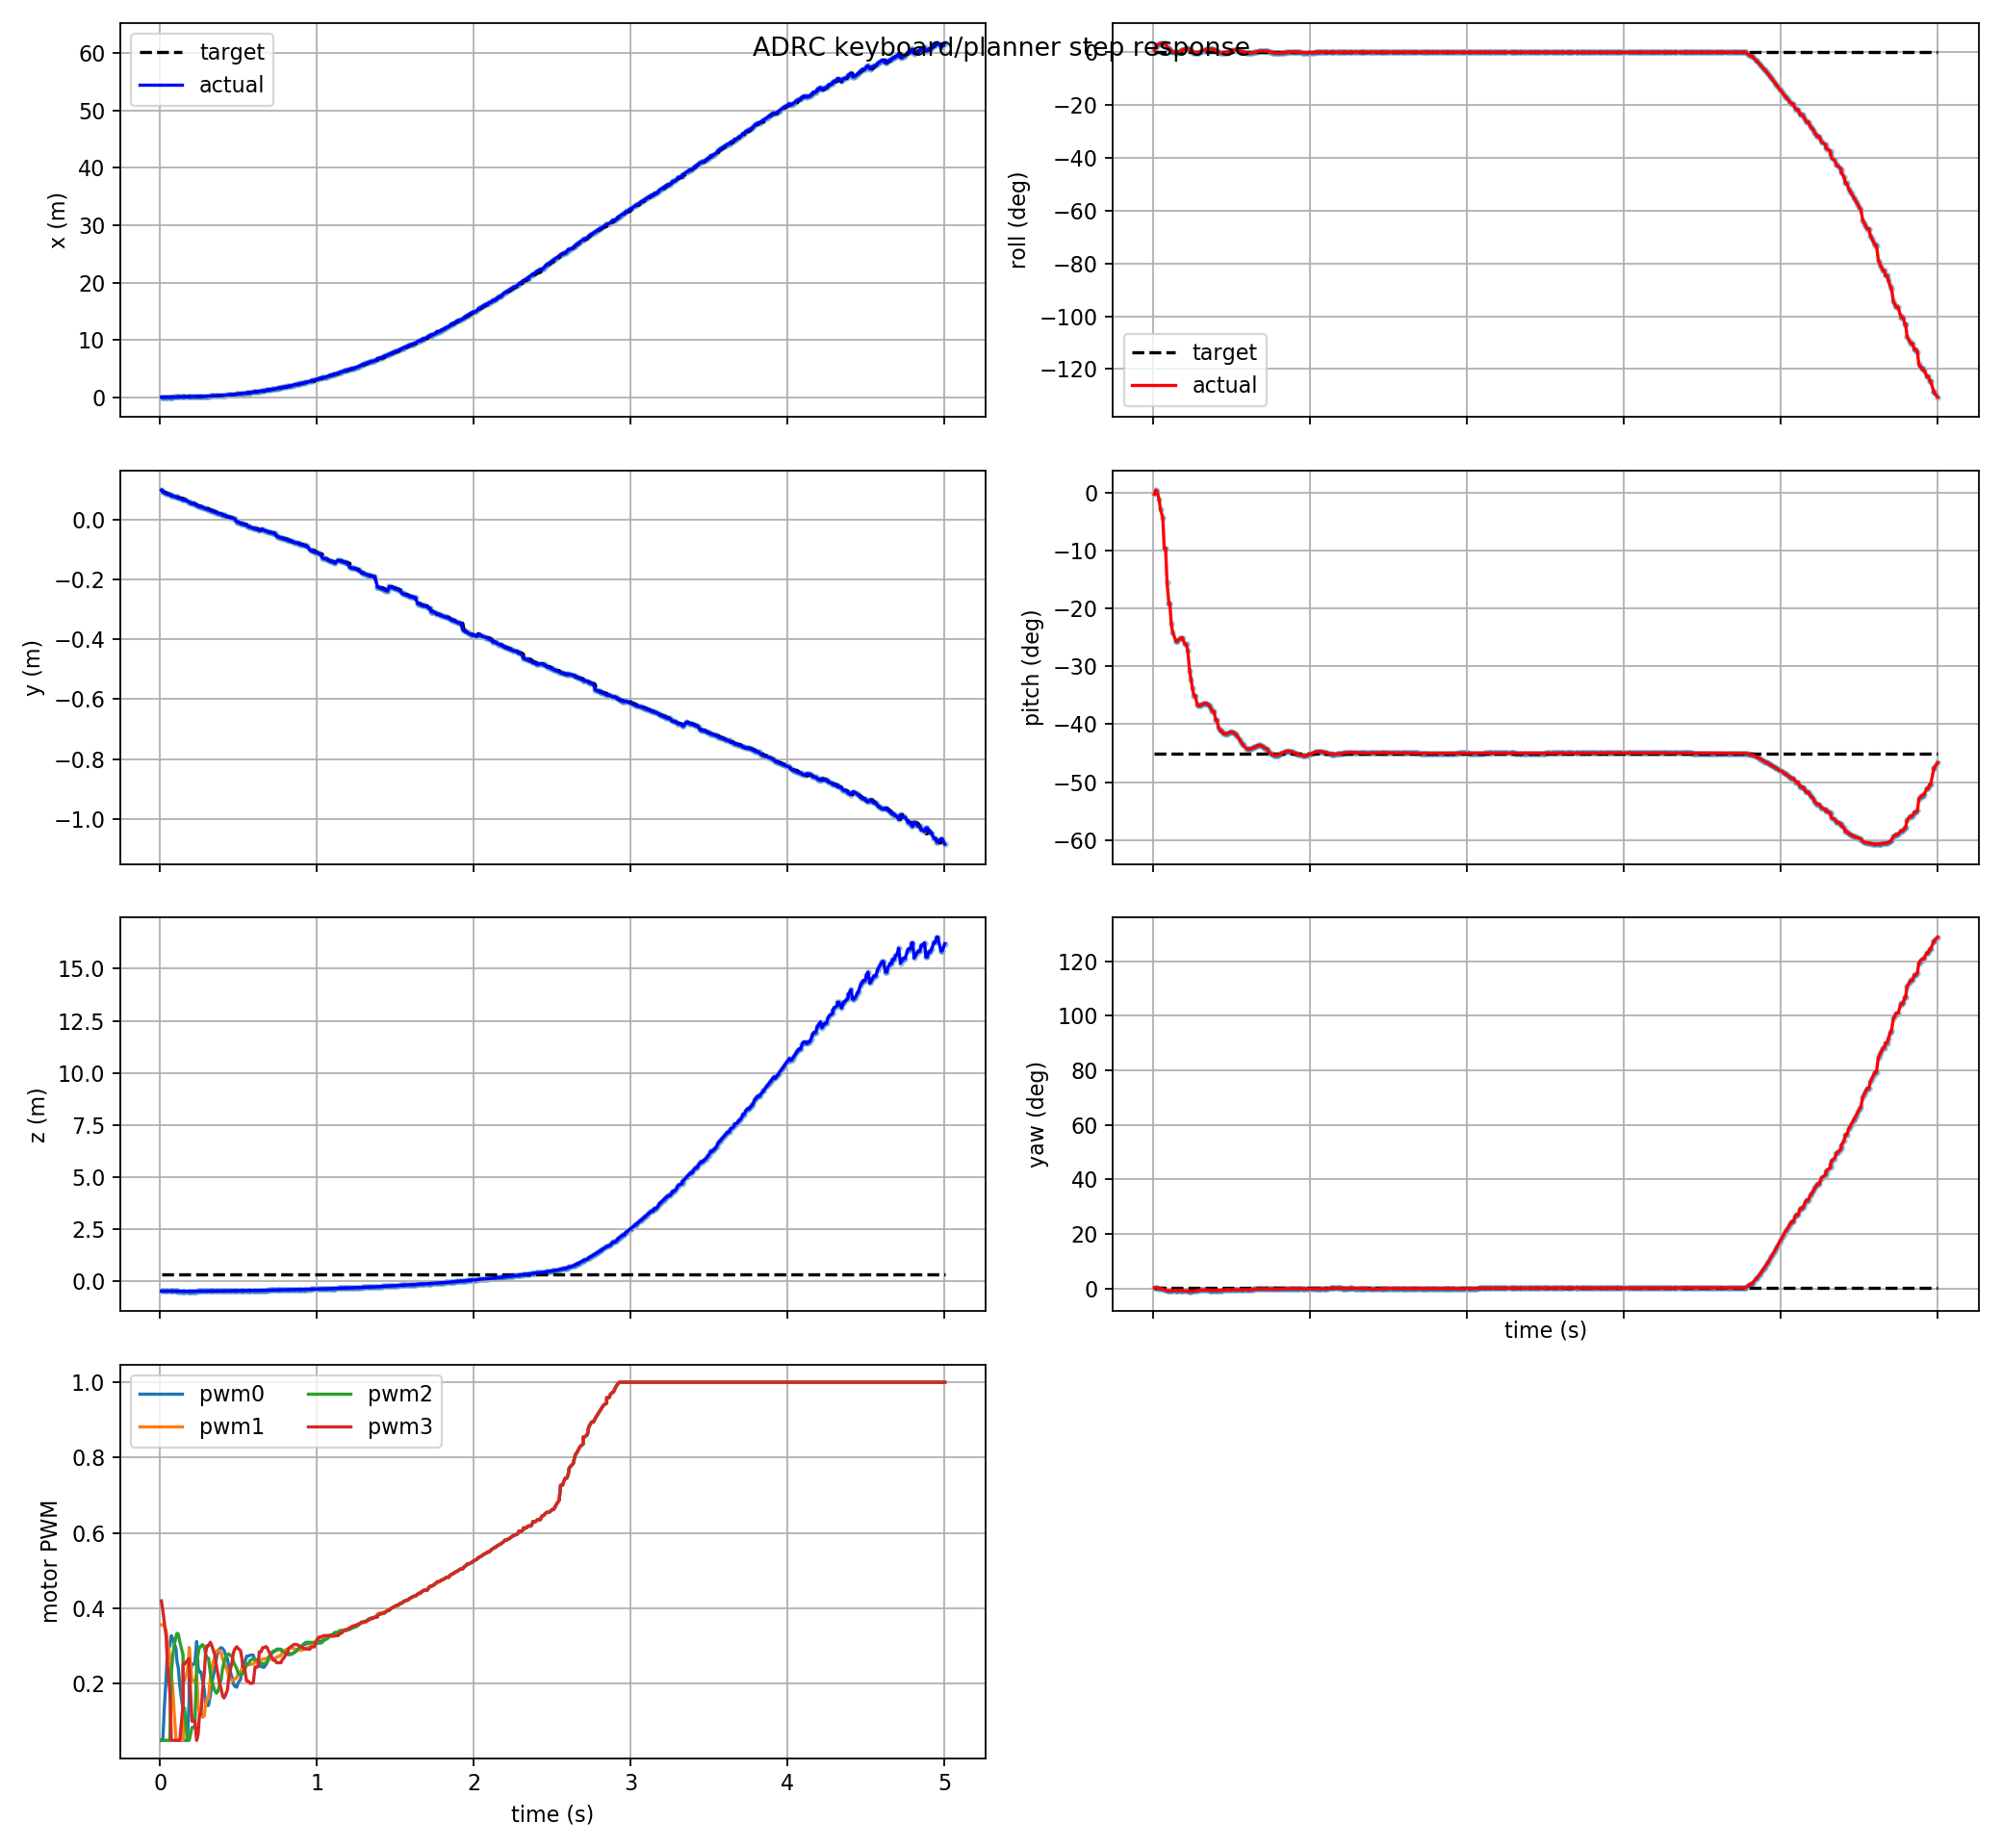

The data file committed next to this chart (first rows):
t, actual_x, actual_y, actual_z, target_x, target_y, target_z, actual_roll, actual_pitch, actual_yaw, target_roll, target_pitch, target_yaw, pwm0, pwm1, pwm2, pwm3, target_frame, target_child
0.009, 0.02372, 0.09801, -0.4824, 0.02372, 0.09801, 0.3175, 0.01416, -0.004744, 0.003617, 0.0, -0.7854, 0.003077, 0.05, 0.3564, 0.05, 0.4201, keyboard_target, attitude_mode
0.018, 0.02768, 0.09126, -0.4824, 0.02585, 0.09352, 0.3175, 0.03778, 0.007551, 0.004114, 0.0, -0.7854, 0.003077, 0.05, 0.3562, 0.05, 0.3951, keyboard_target, attitude_mode
0.027, 0.02951, 0.08902, -0.4822, 0.02768, 0.09126, 0.3175, 0.04695, 0.002513, 0.003154, 0.0, -0.7854, 0.003077, 0.1324, 0.354, 0.05, 0.3656, keyboard_target, attitude_mode
0.039, 0.03195, 0.08612, -0.4823, 0.02951, 0.08902, 0.3175, 0.0562, -0.02056, 0.0008775, 0.0, -0.7854, 0.003077, 0.2169, 0.3417, 0.05, 0.3258, keyboard_target, attitude_mode
0.048, 0.0338, 0.084, -0.4825, 0.03195, 0.08612, 0.3175, 0.06094, -0.05053, -0.00167, 0.0, -0.7854, 0.003077, 0.2883, 0.3083, 0.05, 0.2498, keyboard_target, attitude_mode
0.063, 0.03505, 0.08262, -0.4828, 0.0338, 0.084, 0.3175, 0.06267, -0.07579, -0.003689, 0.0, -0.7854, 0.003077, 0.3008, 0.2732, 0.05, 0.1783, keyboard_target, attitude_mode
0.072, 0.03903, 0.07865, -0.484, 0.03699, 0.08061, 0.3175, 0.05765, -0.1685, -0.01006, 0.0, -0.7854, 0.003077, 0.3276, 0.2274, 0.2295, 0.05, keyboard_target, attitude_mode
0.081, 0.03903, 0.07865, -0.484, 0.03903, 0.07865, 0.3175, 0.05765, -0.1685, -0.01006, 0.0, -0.7854, 0.003077, 0.3201, 0.1908, 0.2707, 0.05, keyboard_target, attitude_mode
0.09, 0.04121, 0.07676, -0.4849, 0.04121, 0.07676, 0.3175, 0.03762, -0.2716, -0.0145, 0.0, -0.7854, 0.003077, 0.309, 0.1262, 0.3031, 0.05, keyboard_target, attitude_mode
0.102, 0.04726, 0.07468, -0.4866, 0.04357, 0.0749, 0.3175, 0.02335, -0.3345, -0.01513, 0.0, -0.7854, 0.003077, 0.2927, 0.05, 0.3244, 0.05, keyboard_target, attitude_mode
0.108, 0.04726, 0.07468, -0.4866, 0.04726, 0.07468, 0.3175, 0.02335, -0.3345, -0.01513, 0.0, -0.7854, 0.003077, 0.2598, 0.05, 0.3338, 0.05, keyboard_target, attitude_mode
0.117, 0.05234, 0.07172, -0.4885, 0.04919, 0.07349, 0.3175, 0.009734, -0.3959, -0.01469, 0.0, -0.7854, 0.003077, 0.2419, 0.05, 0.3319, 0.05, keyboard_target, attitude_mode
0.126, 0.0558, 0.06995, -0.4895, 0.05234, 0.07172, 0.3175, 0.003645, -0.4213, -0.01403, 0.0, -0.7854, 0.003077, 0.1962, 0.05, 0.3118, 0.05, keyboard_target, attitude_mode
0.147, 0.06504, 0.06583, -0.4916, 0.0558, 0.06995, 0.3175, -0.001709, -0.4476, -0.01263, 0.0, -0.7854, 0.003077, 0.1282, 0.05, 0.2761, 0.1452, keyboard_target, attitude_mode
0.147, 0.06504, 0.06583, -0.4916, 0.06504, 0.06583, 0.3175, -0.001709, -0.4476, -0.01263, 0.0, -0.7854, 0.003077, 0.05, 0.2077, 0.1358, 0.2521, keyboard_target, attitude_mode
0.156, 0.06504, 0.06583, -0.4916, 0.06504, 0.06583, 0.3175, -3.6644198026535038e-06, -0.4481, -0.01237, 0.0, -0.7854, 0.003077, 0.05, 0.2077, 0.1358, 0.2521, keyboard_target, attitude_mode
0.174, 0.07928, 0.0605, -0.4929, 0.0695, 0.06406, 0.3175, 0.008294, -0.4391, -0.01273, 0.0, -0.7854, 0.003077, 0.05, 0.2323, 0.05, 0.262, keyboard_target, attitude_mode
0.186, 0.08645, 0.05813, -0.493, 0.07928, 0.0605, 0.3175, 0.01578, -0.4378, -0.01346, 0.0, -0.7854, 0.003077, 0.1562, 0.2882, 0.05, 0.2671, keyboard_target, attitude_mode
0.186, 0.08645, 0.05813, -0.493, 0.08645, 0.05813, 0.3175, 0.01578, -0.4378, -0.01346, 0.0, -0.7854, 0.003077, 0.2144, 0.2963, 0.05, 0.2473, keyboard_target, attitude_mode
0.204, 0.09412, 0.05256, -0.4887, 0.09412, 0.05256, 0.3175, 0.02508, -0.4572, -0.0159, 0.0, -0.7854, 0.003077, 0.2524, 0.2077, 0.08444, 0.1007, keyboard_target, attitude_mode
0.213, 0.09412, 0.05256, -0.4887, 0.09412, 0.05256, 0.3175, 0.02508, -0.4572, -0.0159, 0.0, -0.7854, 0.003077, 0.2524, 0.2077, 0.08444, 0.1007, keyboard_target, attitude_mode
0.222, 0.1005, 0.05081, -0.4885, 0.09412, 0.05256, 0.3175, 0.02662, -0.4765, -0.01688, 0.0, -0.7854, 0.003077, 0.2524, 0.2077, 0.08444, 0.1007, keyboard_target, attitude_mode
0.234, 0.117, 0.04678, -0.4876, 0.1073, 0.04907, 0.3175, 0.01937, -0.5371, -0.01835, 0.0, -0.7854, 0.003077, 0.3123, 0.2231, 0.2582, 0.05, keyboard_target, attitude_mode
0.243, 0.1246, 0.04508, -0.487, 0.1246, 0.04508, 0.3175, 0.0125, -0.5646, -0.01818, 0.0, -0.7854, 0.003077, 0.2431, 0.1385, 0.2799, 0.06657, keyboard_target, attitude_mode
0.252, 0.1327, 0.04338, -0.4863, 0.1327, 0.04338, 0.3175, 0.004911, -0.5904, -0.01741, 0.0, -0.7854, 0.003077, 0.231, 0.1208, 0.2982, 0.1189, keyboard_target, attitude_mode
0.261, 0.1413, 0.04167, -0.4855, 0.1327, 0.04338, 0.3175, -0.0008601, -0.6118, -0.01612, 0.0, -0.7854, 0.003077, 0.231, 0.1208, 0.2982, 0.1189, keyboard_target, attitude_mode
0.27, 0.1413, 0.04167, -0.4855, 0.1413, 0.04167, 0.3175, -0.0008601, -0.6118, -0.01612, 0.0, -0.7854, 0.003077, 0.2106, 0.1111, 0.3043, 0.1746, keyboard_target, attitude_mode
0.282, 0.1632, 0.03765, -0.4834, 0.1503, 0.03995, 0.3175, -0.002892, -0.6394, -0.01221, 0.0, -0.7854, 0.003077, 0.1845, 0.1149, 0.299, 0.2269, keyboard_target, attitude_mode
0.291, 0.1735, 0.03592, -0.4824, 0.1632, 0.03765, 0.3175, -0.0003589, -0.6426, -0.01066, 0.0, -0.7854, 0.003077, 0.1472, 0.1459, 0.2785, 0.2824, keyboard_target, attitude_mode
0.3, 0.1895, 0.034, -0.4849, 0.1735, 0.03592, 0.3175, 0.003188, -0.6421, -0.01057, 0.0, -0.7854, 0.003077, 0.1428, 0.161, 0.2682, 0.3012, keyboard_target, attitude_mode
0.309, 0.2009, 0.03225, -0.4837, 0.1735, 0.03592, 0.3175, 0.007105, -0.6397, -0.009649, 0.0, -0.7854, 0.003077, 0.1428, 0.161, 0.2682, 0.3012, keyboard_target, attitude_mode
0.321, 0.2169, 0.02992, -0.4821, 0.2009, 0.03225, 0.3175, 0.01237, -0.6367, -0.009056, 0.0, -0.7854, 0.003077, 0.1696, 0.2145, 0.229, 0.3103, keyboard_target, attitude_mode
0.33, 0.2296, 0.02818, -0.4809, 0.2169, 0.02992, 0.3175, 0.01618, -0.6353, -0.009115, 0.0, -0.7854, 0.003077, 0.1992, 0.241, 0.2095, 0.301, keyboard_target, attitude_mode
0.339, 0.2429, 0.02645, -0.4796, 0.2296, 0.02818, 0.3175, 0.01967, -0.6352, -0.009567, 0.0, -0.7854, 0.003077, 0.2209, 0.2586, 0.1949, 0.2901, keyboard_target, attitude_mode
0.351, 0.2615, 0.02415, -0.478, 0.2429, 0.02645, 0.3175, 0.02306, -0.6382, -0.01064, 0.0, -0.7854, 0.003077, 0.2427, 0.274, 0.1805, 0.2751, keyboard_target, attitude_mode
0.36, 0.2762, 0.02245, -0.4769, 0.2615, 0.02415, 0.3175, 0.0242, -0.6431, -0.01167, 0.0, -0.7854, 0.003077, 0.2696, 0.2862, 0.1751, 0.2466, keyboard_target, attitude_mode
0.369, 0.2916, 0.02077, -0.4758, 0.2762, 0.02245, 0.3175, 0.02389, -0.6504, -0.01274, 0.0, -0.7854, 0.003077, 0.2839, 0.2897, 0.18, 0.2247, keyboard_target, attitude_mode
0.378, 0.3076, 0.0191, -0.4747, 0.2916, 0.02077, 0.3175, 0.02201, -0.6594, -0.0137, 0.0, -0.7854, 0.003077, 0.2924, 0.2875, 0.1941, 0.2044, keyboard_target, attitude_mode
0.39, 0.3076, 0.0191, -0.4747, 0.3076, 0.0191, 0.3175, 0.02201, -0.6594, -0.0137, 0.0, -0.7854, 0.003077, 0.2961, 0.2816, 0.2126, 0.1859, keyboard_target, attitude_mode
0.399, 0.3483, 0.01397, -0.4724, 0.3307, 0.01558, 0.3175, 0.01244, -0.6852, -0.01283, 0.0, -0.7854, 0.003077, 0.2936, 0.2668, 0.2419, 0.1681, keyboard_target, attitude_mode
0.408, 0.3483, 0.01397, -0.4724, 0.3483, 0.01397, 0.3175, 0.01244, -0.6852, -0.01283, 0.0, -0.7854, 0.003077, 0.2887, 0.2568, 0.2573, 0.1623, keyboard_target, attitude_mode
0.417, 0.3665, 0.01237, -0.4716, 0.3665, 0.01237, 0.3175, 0.002328, -0.7071, -0.01255, 0.0, -0.7854, 0.003077, 0.2784, 0.2463, 0.269, 0.1694, keyboard_target, attitude_mode
0.429, 0.4116, 0.008639, -0.4696, 0.4116, 0.008639, 0.3175, -0.002365, -0.718, -0.01167, 0.0, -0.7854, 0.003077, 0.2672, 0.2351, 0.2768, 0.1828, keyboard_target, attitude_mode
0.438, 0.4116, 0.008639, -0.4696, 0.4116, 0.008639, 0.3175, -0.002365, -0.718, -0.01167, 0.0, -0.7854, 0.003077, 0.2472, 0.2216, 0.2791, 0.2134, keyboard_target, attitude_mode
0.447, 0.4533, 0.005416, -0.468, 0.4321, 0.007033, 0.3175, -0.004211, -0.7266, -0.009703, 0.0, -0.7854, 0.003077, 0.233, 0.2145, 0.2768, 0.2347, keyboard_target, attitude_mode
0.459, 0.4533, 0.005416, -0.468, 0.4533, 0.005416, 0.3175, -0.004211, -0.7266, -0.009703, 0.0, -0.7854, 0.003077, 0.2179, 0.2097, 0.2712, 0.2566, keyboard_target, attitude_mode
0.468, 0.4826, 0.003245, -0.4669, 0.4826, 0.003245, 0.3175, -0.002089, -0.7276, -0.008211, 0.0, -0.7854, 0.003077, 0.1995, 0.2087, 0.259, 0.2823, keyboard_target, attitude_mode
0.477, 0.5054, 0.001606, -0.466, 0.5054, 0.001606, 0.3175, 0.003887, -0.7249, -0.006226, 0.0, -0.7854, 0.003077, 0.1933, 0.2117, 0.2502, 0.2921, keyboard_target, attitude_mode
0.489, 0.5574, -0.008167, -0.4657, 0.5289, -3.611633736687217e-05, 0.3175, 0.008552, -0.7224, -0.008641, 0.0, -0.7854, 0.003077, 0.191, 0.2169, 0.2405, 0.2984, keyboard_target, attitude_mode
0.498, 0.5824, -0.009896, -0.4648, 0.5574, -0.008167, 0.3175, 0.01169, -0.7213, -0.00817, 0.0, -0.7854, 0.003077, 0.2021, 0.2261, 0.228, 0.294, keyboard_target, attitude_mode
0.513, 0.6256, -0.01276, -0.4632, 0.6256, -0.01276, 0.3175, 0.01525, -0.7226, -0.007891, 0.0, -0.7854, 0.003077, 0.2117, 0.2325, 0.223, 0.2881, keyboard_target, attitude_mode
0.522, 0.6524, -0.01446, -0.4622, 0.6256, -0.01276, 0.3175, 0.01605, -0.7255, -0.007951, 0.0, -0.7854, 0.003077, 0.2335, 0.2401, 0.2254, 0.2673, keyboard_target, attitude_mode
0.528, 0.6707, -0.01559, -0.4615, 0.6707, -0.01559, 0.3175, 0.01601, -0.7284, -0.008101, 0.0, -0.7854, 0.003077, 0.252, 0.2459, 0.2314, 0.245, keyboard_target, attitude_mode
0.537, 0.6987, -0.01728, -0.4605, 0.6707, -0.01559, 0.3175, 0.01505, -0.7338, -0.008425, 0.0, -0.7854, 0.003077, 0.252, 0.2459, 0.2314, 0.245, keyboard_target, attitude_mode
0.552, 0.7468, -0.02005, -0.4587, 0.6987, -0.01728, 0.3175, 0.01156, -0.7445, -0.009069, 0.0, -0.7854, 0.003077, 0.2733, 0.2505, 0.2522, 0.2073, keyboard_target, attitude_mode
0.561, 0.7762, -0.02305, -0.458, 0.7468, -0.02005, 0.3175, 0.008611, -0.7514, -0.008075, 0.0, -0.7854, 0.003077, 0.2733, 0.2505, 0.2522, 0.2073, keyboard_target, attitude_mode
0.57, 0.8067, -0.02467, -0.4568, 0.7762, -0.02305, 0.3175, 0.005433, -0.7579, -0.008287, 0.0, -0.7854, 0.003077, 0.2752, 0.2506, 0.2584, 0.2031, keyboard_target, attitude_mode
0.576, 0.8274, -0.02574, -0.4561, 0.8067, -0.02467, 0.3175, 0.003246, -0.7619, -0.008375, 0.0, -0.7854, 0.003077, 0.2763, 0.252, 0.263, 0.201, keyboard_target, attitude_mode
0.594, 0.8914, -0.02899, -0.4536, 0.8914, -0.02899, 0.3175, -0.002048, -0.7709, -0.008327, 0.0, -0.7854, 0.003077, 0.276, 0.2526, 0.2658, 0.202, keyboard_target, attitude_mode
0.606, 0.9357, -0.03117, -0.4519, 0.9357, -0.03117, 0.3175, -0.003727, -0.7736, -0.008028, 0.0, -0.7854, 0.003077, 0.2606, 0.258, 0.2644, 0.2448, keyboard_target, attitude_mode
... 440 more rows
